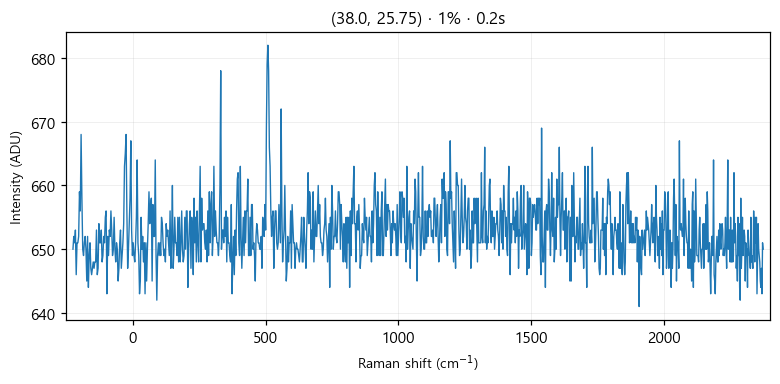

Source data for this figure (header and first rows):
# laser_power_pct, 1
# exposure_time, 0.2
# laser_nm, 532
# mode, single
pixel, raman_shift_cm-1, wavelength_nm, intensity
0, -225, 525.7, 650
1, -221.9, 525.8, 652
2, -218.9, 525.9, 651
3, -215.8, 526, 653
4, -212.7, 526.1, 646
5, -209.7, 526.2, 651
6, -206.6, 526.2, 651
7, -203.5, 526.3, 652
8, -200.5, 526.4, 659
9, -197.4, 526.5, 656
10, -194.4, 526.6, 668
11, -191.3, 526.7, 658
12, -188.3, 526.7, 650
13, -185.2, 526.8, 649
14, -182.1, 526.9, 651
15, -179.1, 527, 652
16, -176, 527.1, 650
17, -173, 527.2, 645
18, -169.9, 527.3, 652
19, -166.9, 527.3, 644
20, -163.9, 527.4, 649
21, -160.8, 527.5, 651
22, -157.8, 527.6, 647
23, -154.7, 527.7, 646
24, -151.7, 527.8, 647
25, -148.6, 527.8, 648
26, -145.6, 527.9, 647
27, -142.6, 528, 648
28, -139.5, 528.1, 648
29, -136.5, 528.2, 653
30, -133.5, 528.3, 646
31, -130.4, 528.4, 647
32, -127.4, 528.4, 654
33, -124.4, 528.5, 651
34, -121.3, 528.6, 651
35, -118.3, 528.7, 653
36, -115.3, 528.8, 648
37, -112.3, 528.9, 649
38, -109.2, 528.9, 652
39, -106.2, 529, 651
40, -103.2, 529.1, 655
41, -100.2, 529.2, 656
42, -97.17, 529.3, 643
43, -94.15, 529.4, 652
44, -91.13, 529.5, 649
45, -88.12, 529.5, 653
46, -85.1, 529.6, 652
47, -82.09, 529.7, 656
48, -79.08, 529.8, 653
49, -76.07, 529.9, 649
50, -73.06, 530, 650
51, -70.05, 530, 655
52, -67.04, 530.1, 650
53, -64.03, 530.2, 648
54, -61.03, 530.3, 651
55, -58.03, 530.4, 650
... 968 more rows
